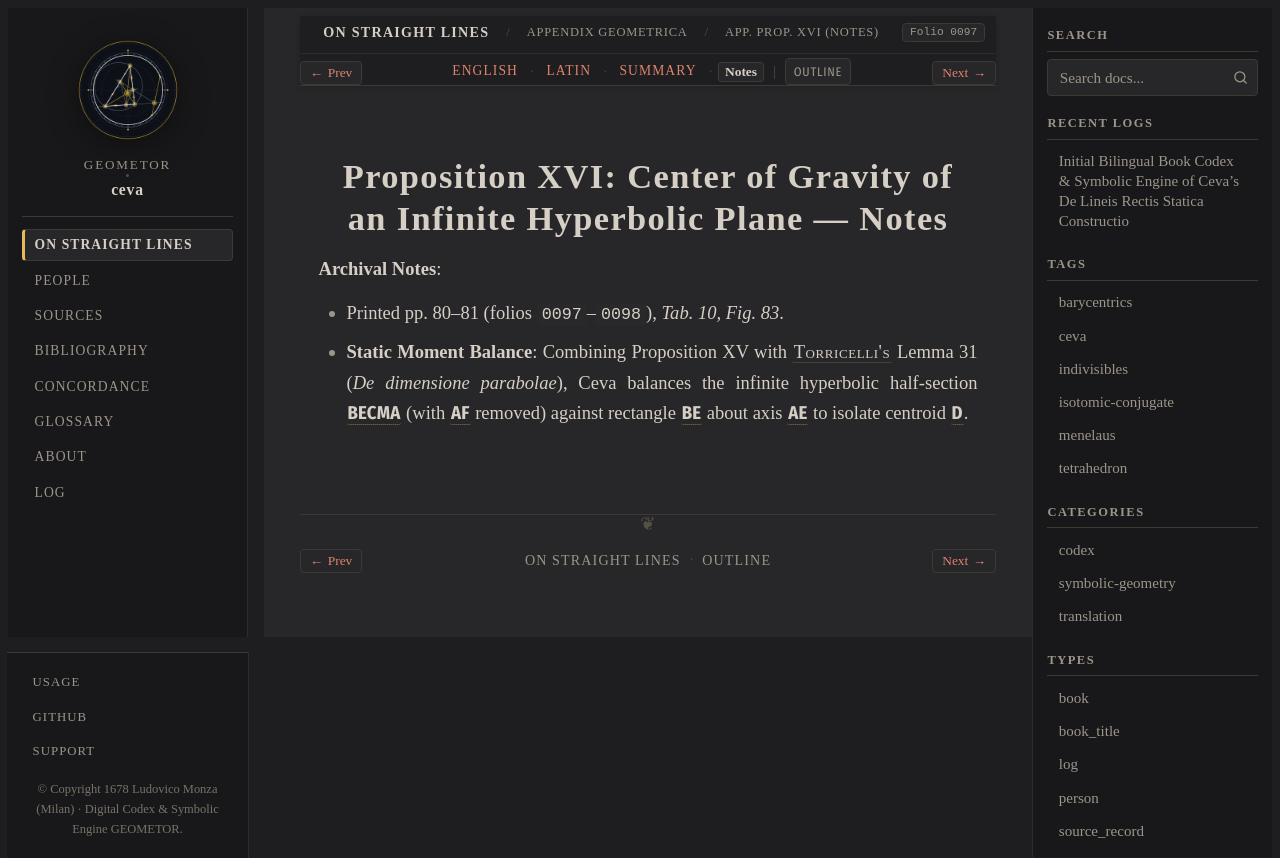

repository: geometor/ceva · page: de_lineis_rectis/appendix_geometrica/prop_16/notes.html · generator: sphinx

:layout: book
:order: 16
:canonical_id: appendix_geometrica_prop_16
:breadcrumb_title: App. Prop. XVI (Notes)
:folio: 0097
:tracks: English: index | Latin: la | Summary: summary | Notes: notes

.. _appendix-geometrica-prop-16-notes:

Proposition XVI: Center of Gravity of an Infinite Hyperbolic Plane — Notes
==========================================================================

.. folio:: 0097
   :page: p. 80

**Archival Notes**:

* Printed pp. 80–81 (folios ``0097``–``0098``), `Tab. 10, Fig. 83`.
* **Static Moment Balance**: Combining Proposition XV with :person:`Torricelli's <torricelli>` Lemma 31 (*De dimensione parabolae*), Ceva balances the infinite hyperbolic half-section :g:`BECMA` (with :g:`AF` removed) against rectangle :g:`BE` about axis :g:`AE` to isolate centroid :g:`D`.
